Dataset: data (GitHub, Sabbir256/paddy-leaf-disease). Classes: bacterial leaf blight, brown spot, leaf smut.

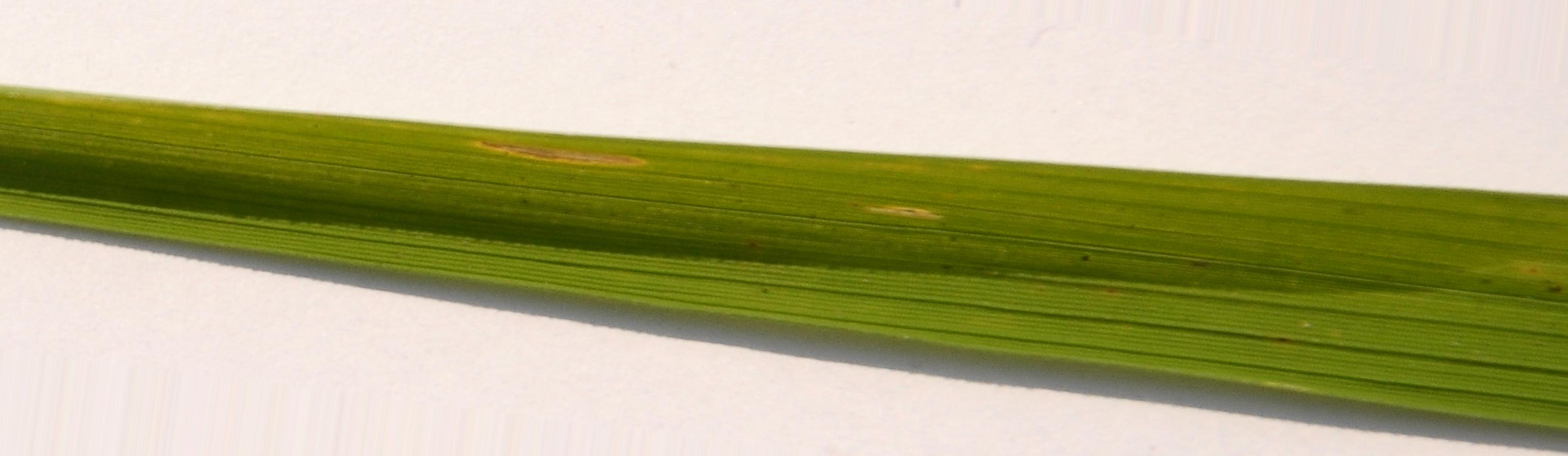
Label: bacterial leaf blight

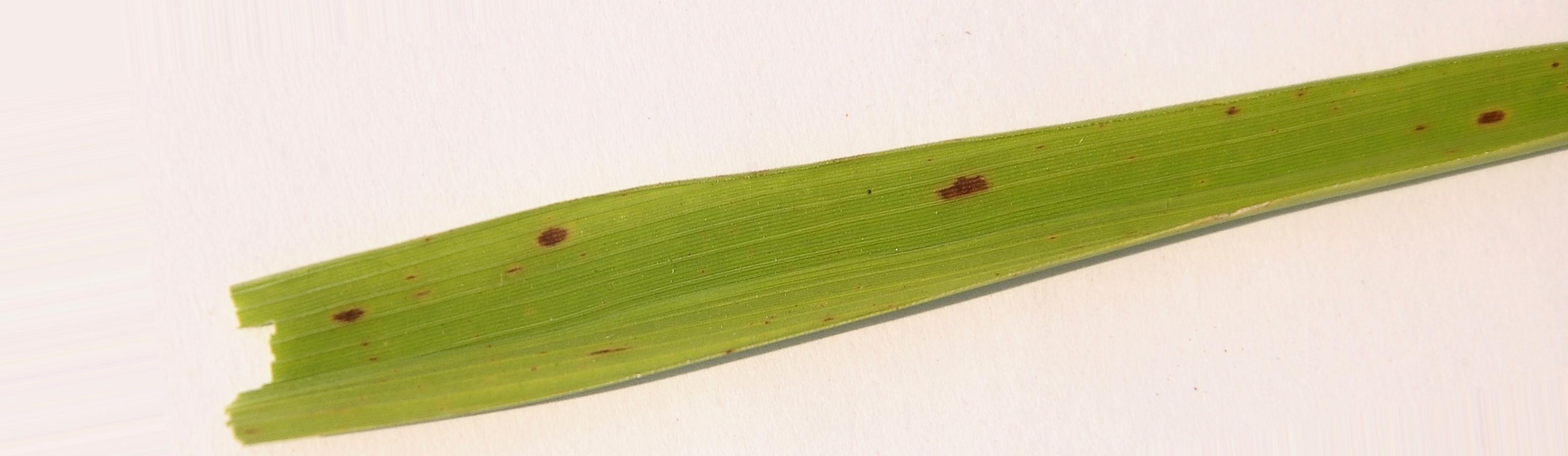
Label: brown spot

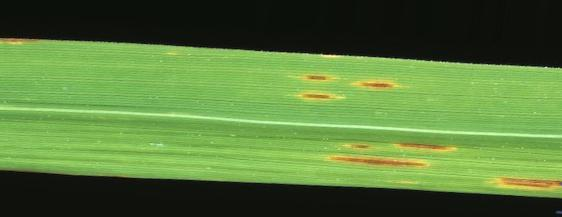
Label: leaf smut

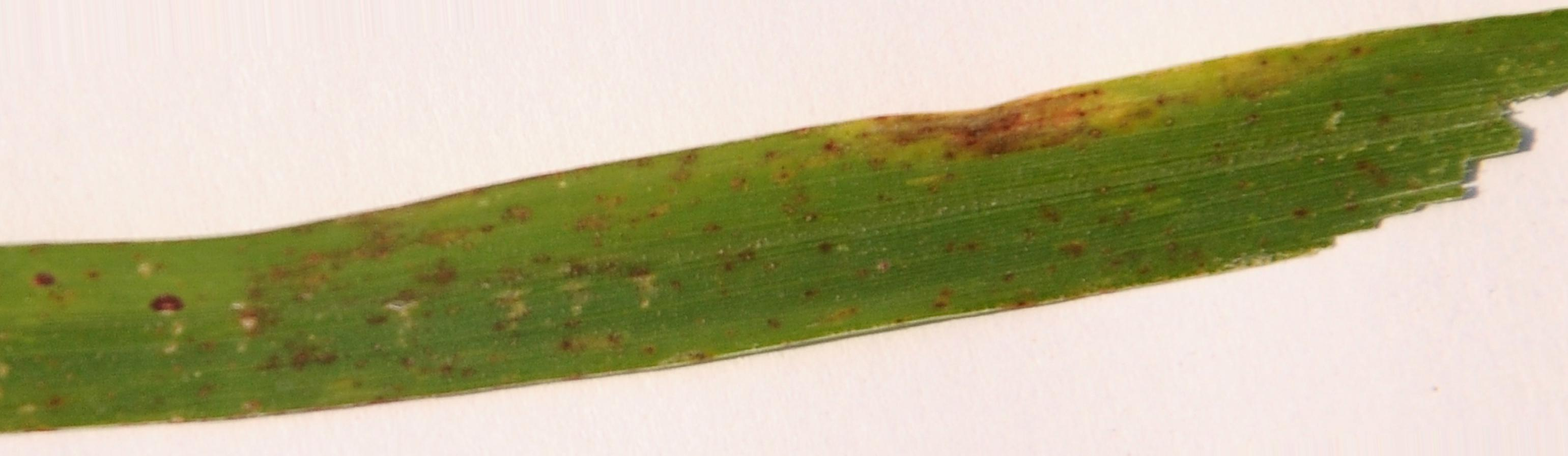
Label: leaf smut

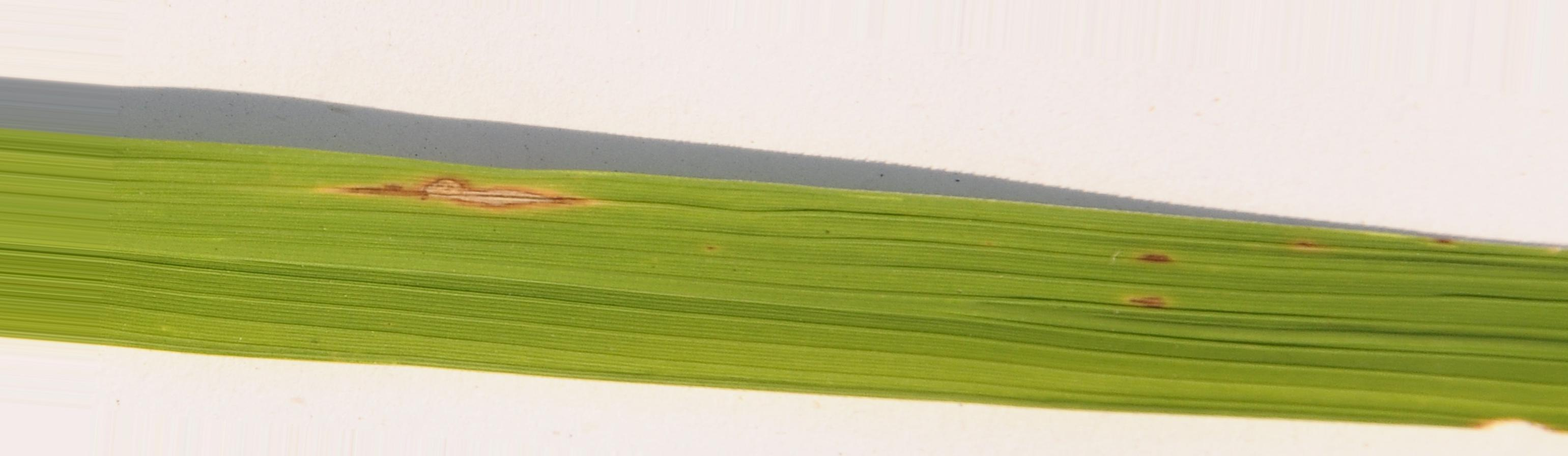
Label: brown spot

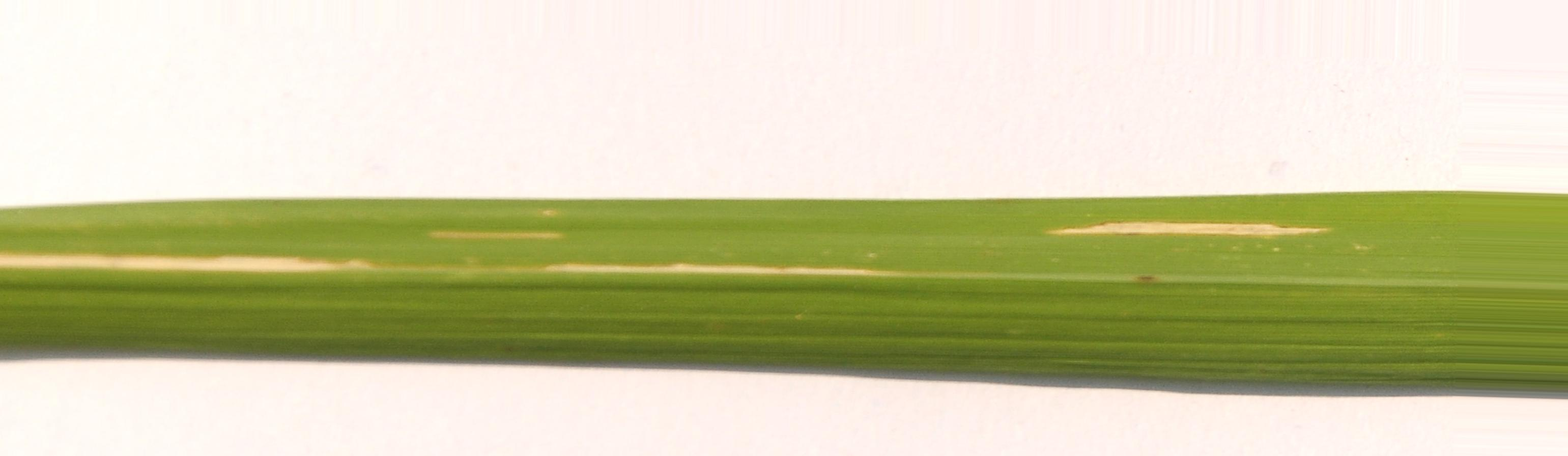
Label: bacterial leaf blight
